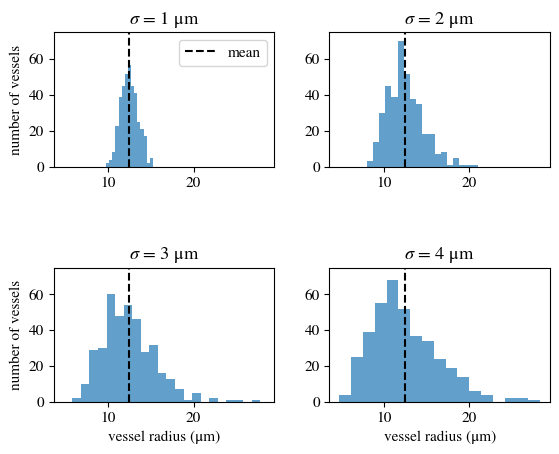

Write the Python code that produced this figure. (Note: this script raises an exception after producing the figure.)
#!/usr/bin/env python3
# -*- coding: utf-8 -*-

"""
Created on Tue Jun  1 18:23:28 2021

@author: Vedang Narain (vedang.narain@msdtc.ox.ac.uk)

Generate truncated normal and log normal distributions for hexagonal vessel radii.

The minimum is set by the radius of an RBC. The max. is set by the length of 
the vessels in the network.

Tested in Python 3.7.4.

Used to generate figure in Transfer Report.

"""

# Initialise libraries
import errno
import matplotlib.pyplot as plt
import numpy as np
import os, os.path
import scipy.stats as stats

# Set LaTex-style font
from pathlib import Path
import matplotlib
matplotlib.rcParams['mathtext.fontset'] = 'stix'
matplotlib.rcParams['font.family'] = 'STIXGeneral'
matplotlib.rcParams.update({'font.size': 11})

# Set the default mean, lower bound, upper bound, and number of vessels
mean = 12.5
lower_bound, upper_bound = 2.5, 37.5
n_vessels = 386

# Define a function to make a directory if needed
def mkdir_p(path):
    try:
        os.makedirs(path)
    except OSError as exc: # Python >2.5
        if exc.errno == errno.EEXIST and os.path.isdir(path):
            pass
        else: raise

# Define a function to safely open a directory to write a file
def safe_open_w(path):
    mkdir_p(os.path.dirname(path))
    return open(path, 'w')

# Define a function to generate a truncated distribution
def generate_truncated_normal_distribution(sigma, lower=lower_bound, upper=upper_bound, mu=mean, samples=n_vessels):
    
    # Generate a truncated normal distribution
    truncated_distribution = stats.truncnorm((lower - mu) / sigma, (upper - mu) / sigma, loc=mu, scale=sigma)

    # Draw samples for all the non-inlet/outlet vessel radii
    radii_list = truncated_distribution.rvs(samples)

    # Round off values to five decimal places
    radii_list = np.around(radii_list, decimals=5)

    # Return the list of radii
    return(radii_list)
    
# Define a function to add vessel IDs to the radii list    
def add_vessel_ids(radii_list, samples=n_vessels):
    
    # Generate vessel IDs
    vessel_ids = [x for x in range(11,samples+11)]
    
    # Add IDs to radii list
    radii_id_list = np.matrix.transpose(np.vstack([vessel_ids, radii_list]))
    
    return(radii_id_list)
    
# Define a function to generate a log normal distribution
def generate_log_normal_distribution(sigma, lower=lower_bound, upper=upper_bound, mu=mean, samples=n_vessels, add_ids=False):
    
    # Start a loop
    while True:
        
        # Convert the desired mean to log normal mean
        log_mu = (2*np.log(mu)) - (0.5*np.log((sigma**2)+(mu**2)))
#        print(log_mu)
        
        # Convert the desired SD to log normal SD
        log_sigma = np.sqrt((-2*np.log(mu)) + np.log((sigma**2)+(mu**2)))
#        print(log_sigma)
    
        # Draw samples for all the non-inlet/outlet vessel radii
        radii_list = np.random.lognormal(log_mu, log_sigma, samples)
        
        # Round off values to five decimal places
        radii_list = np.around(radii_list, decimals=5)
    
        # Break the loop only if the radii are within the right bounds
        if min(radii_list)>=lower and max(radii_list)<=upper:
            break
        
    # Add vessel IDs
    if add_ids==True:
        radii_list = add_vessel_ids(radii_list)
    
    # Return the list of radii
    return(radii_list)
    
# Specify the list of heterogeneities (standard deviations)
alpha_list = [1, 2, 3, 4]

#'''
# Set the figure layout
fig, axs = plt.subplots(nrows=2, ncols=2, sharex=True)
fig.subplots_adjust(hspace = 0.75, wspace=.25)
#plt.suptitle('Hexagonal Network Vessel Radius Distribution (μ = ' + str(mean) + ' μm, n_vessels = ' + str(n_vessels) + ', min = ' + str(lower_bound) + ' μm, max = ' + str(upper_bound) + ' μm)')

# Plot the stats for a solver
axs = axs.ravel()
for i in range(len(alpha_list)):
    distribution = generate_log_normal_distribution(alpha_list[i], add_ids=False)
    
    # write to file here (beta_i/selection_y). Actually make plot function inside and generate outside.
    n, bins, patches = axs[i].hist(x=distribution, bins='auto', alpha=0.7)
    if i==0 or i==2:
        axs[i].set_ylabel('number of vessels') 
    if i==2 or i==3:
        axs[i].set_xlabel('vessel radius (μm)')    
#    print(np.mean(distribution))
#    print(np.min(distribution), np.max(distribution))
#    axs[i].legend()
#    axs[i].grid()
    axs[i].title.set_text('${σ}$ = ' + str(alpha_list[i]) + ' μm')
    axs[i].tick_params(labelbottom=True)
    axs[i].axvline(12.5, c='black', ls='--', label='mean')
    axs[i].set_ylim(0, 75)
    if i==0:
        axs[i].legend()
plt.show()
#'''


# Write 100 radii lists for each alpha value
form = "%.5f \n"
for sigma_number in alpha_list:
    for list_number in range(1,101):
        id_name = '/Users/vedang/Desktop/hexagonal_radius_log_normal_distribution/sigma_' + str(sigma_number) + '/id_list_' + str(list_number) + '.txt'
        radii_name = '/Users/vedang/Desktop/hexagonal_radius_log_normal_distribution/sigma_' + str(sigma_number) + '/radii_list_' + str(list_number) + '.txt'
        composite_list = generate_log_normal_distribution(sigma_number, add_ids=True)  
        sorted_composite_list = composite_list[np.argsort(composite_list[:, 1])]
        sorted_id_list = sorted_composite_list[:,0]
        sorted_radii_list = sorted_composite_list[:,1]
        with safe_open_w(id_name) as i_f:
#            for i in range(len(radii_list)):
#                vector = 
            np.savetxt(id_name, sorted_id_list, fmt='%i')
        with safe_open_w(radii_name) as r_f:
#            for i in range(len(radii_list)):
#                vector = 
            np.savetxt(radii_name, sorted_radii_list, fmt='%1.5f')
            
# Save image
file_path = Path('~/Desktop/Final Figures/hexagonal_radius_log_normal_distribution.svg').expanduser()
fig.savefig(file_path, dpi=500)
file_path = Path('~/Desktop/Final Figures/hexagonal_radius_log_normal_distribution.png').expanduser()
fig.savefig(file_path, dpi=500)
                    
